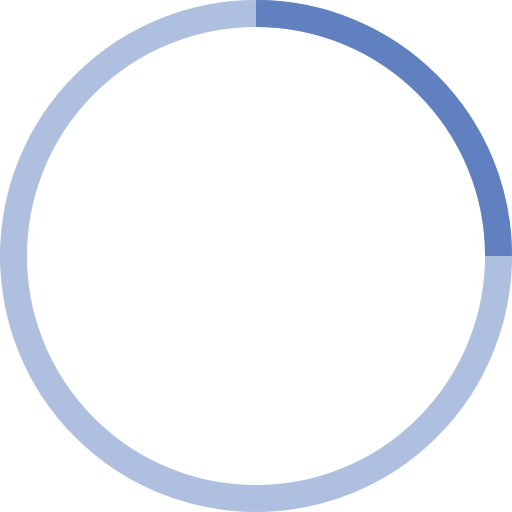
t = 0.00 s
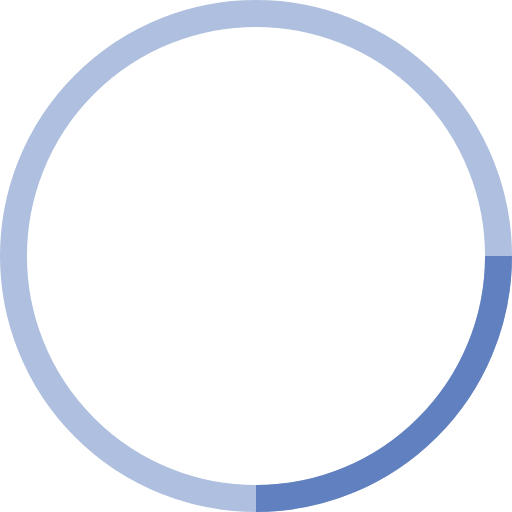
t = 0.25 s
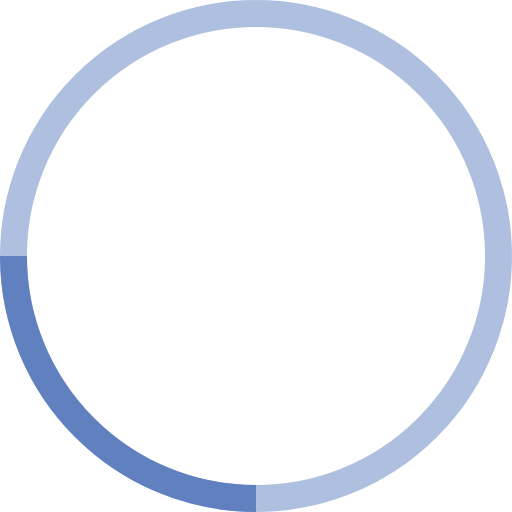
t = 0.50 s
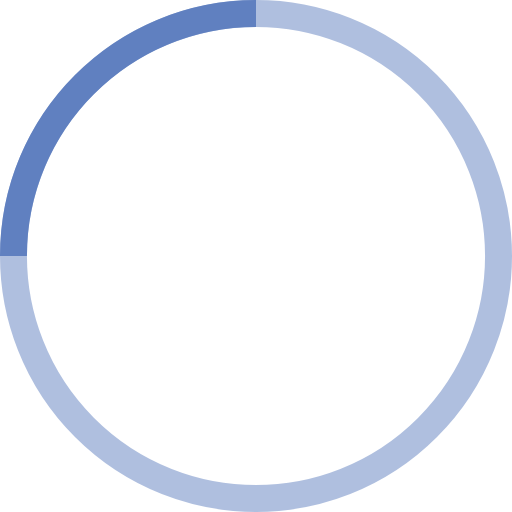
t = 0.75 s

The animated SVG that drew these frames (rendered in a browser with its animation timeline set to each time). Animation: 1 SMIL element (animateTransform=1); one cycle of 1.00 s, repeats indefinitely.

<!-- By Sam Herbert (@sherb), for everyone. More @ http://goo.gl/7AJzbL -->
<svg width="38" height="38" viewBox="0 0 38 38" xmlns="http://www.w3.org/2000/svg" stroke="#6080c0">
    <g fill="none" fill-rule="evenodd">
        <g transform="translate(1 1)" stroke-width="2">
            <circle stroke-opacity=".5" cx="18" cy="18" r="18"/>
            <path d="M36 18c0-9.94-8.06-18-18-18">
                <animateTransform
                    attributeName="transform"
                    type="rotate"
                    from="0 18 18"
                    to="360 18 18"
                    dur="1s"
                    repeatCount="indefinite"/>
            </path>
        </g>
    </g>
</svg>
